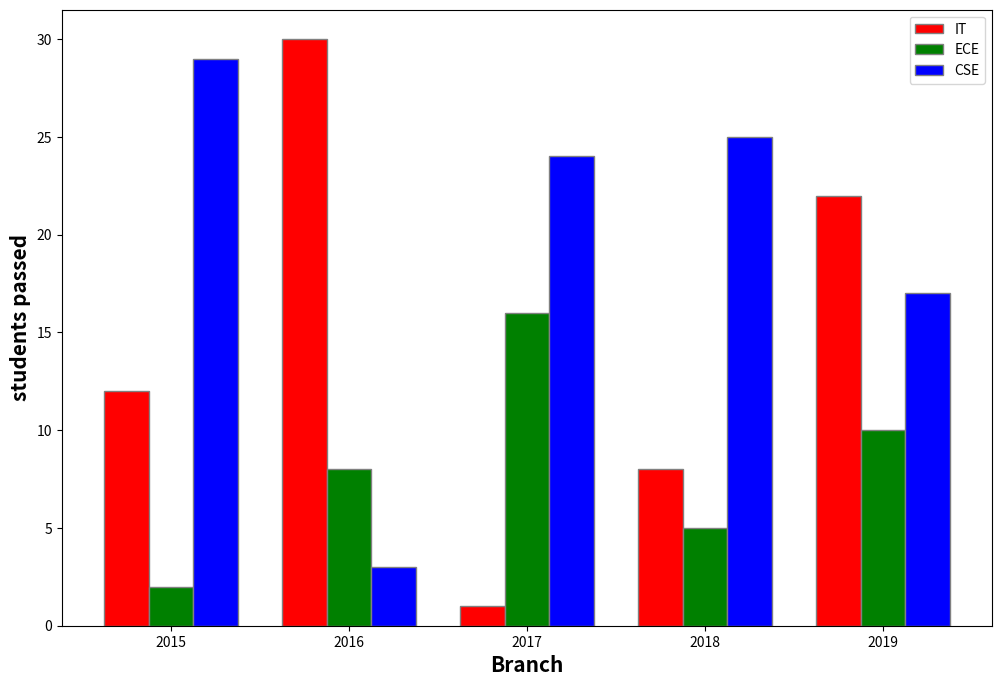

Generate this figure with matplotlib:
import numpy as np
import matplotlib.pyplot as plt
barWidth=0.25
fig = plt.subplots(figsize=(12,8))
IT=[12,30,1,8,22]
ECE=[2,8,16,5,10]
CSE=[29,3,24,25,17]
br1=np.arange(len(IT))
br2=[x + barWidth for x in br1]
br3=[x + barWidth for x in br2]
plt.bar(br1,IT,color="r", width=barWidth,
        edgecolor="grey",label="IT")
plt.bar(br2,ECE,color="g", width=barWidth,
        edgecolor="grey",label="ECE")
plt.bar(br3,CSE,color="b", width=barWidth,
        edgecolor="grey",label="CSE")
plt.xlabel('Branch',fontweight='bold',fontsize=15)
plt.ylabel('students passed',fontweight='bold',fontsize=15)
plt.xticks([ r + barWidth for r in range(len(IT))],
           ['2015','2016','2017','2018','2019'])
plt.legend()
plt.show()

